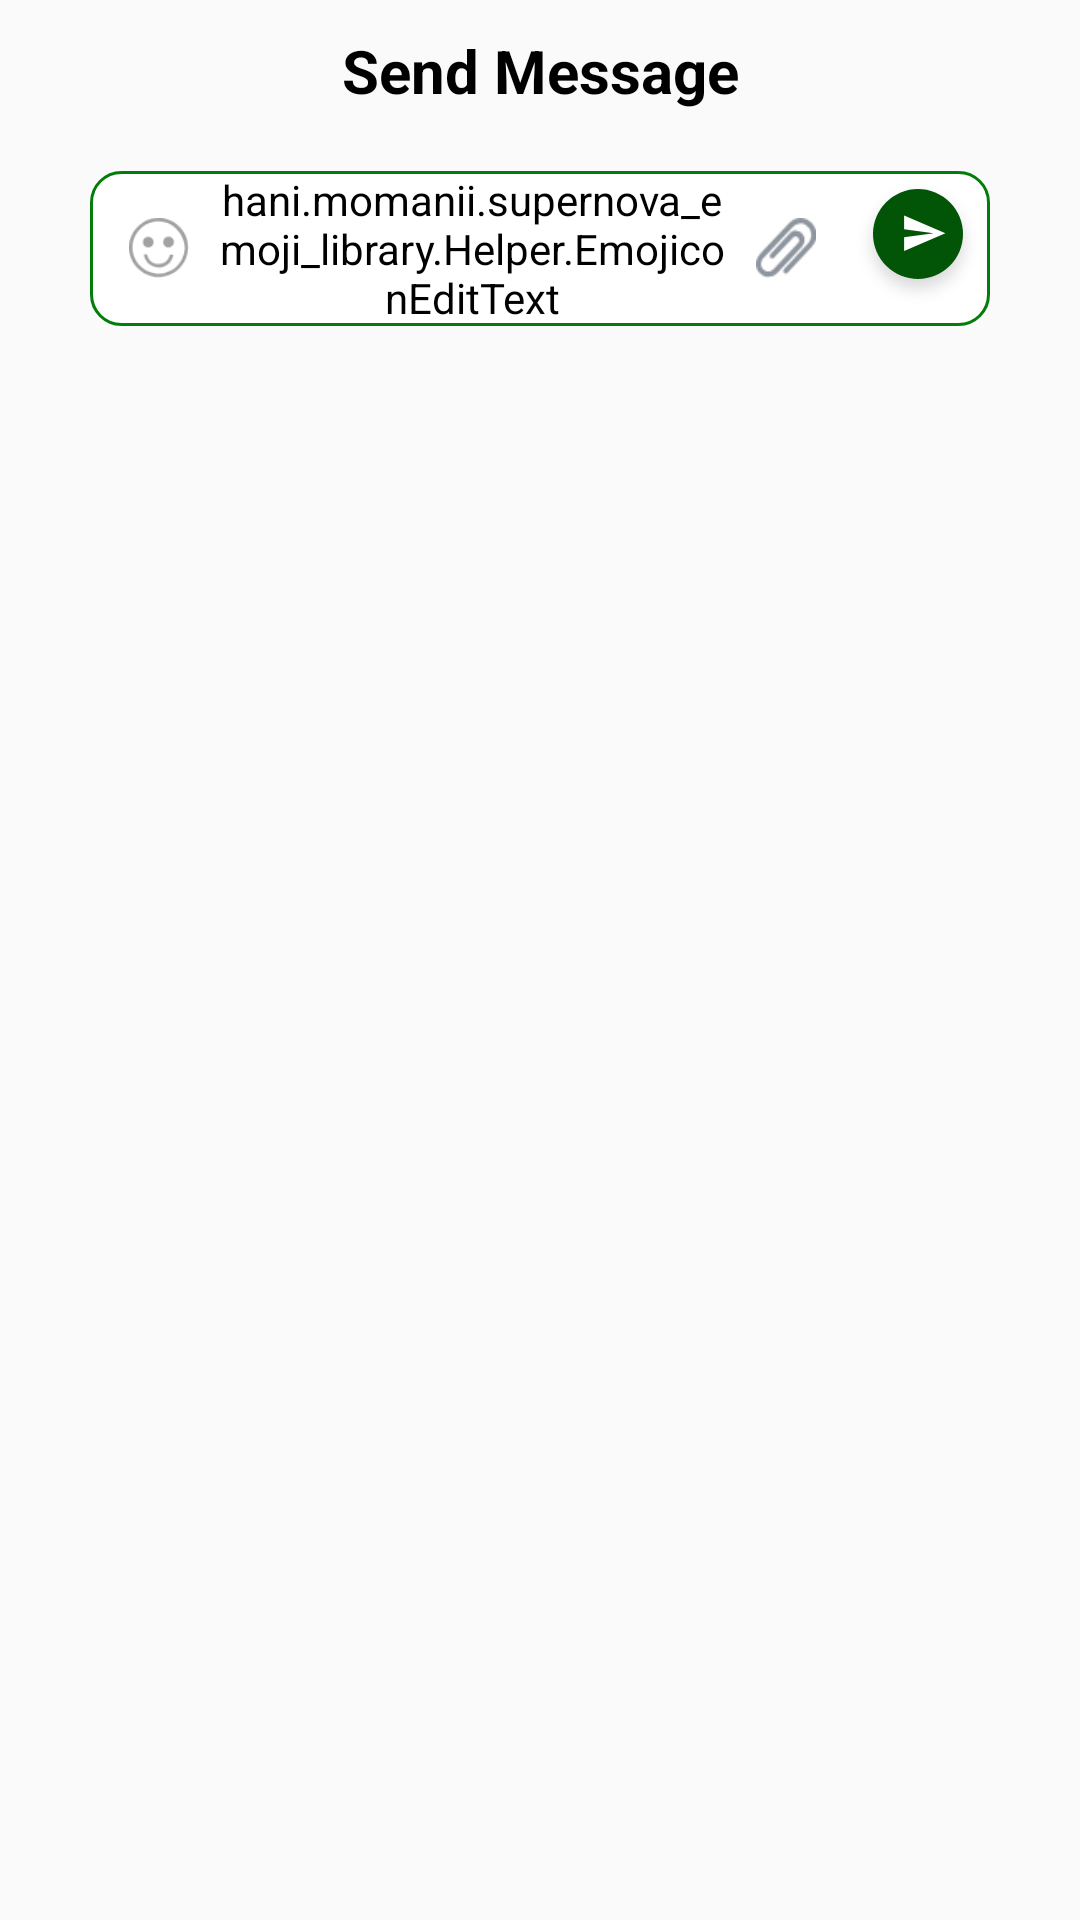

Android layout source for this screen:
<!-- AndroidManifest.xml: application theme AppTheme -->
<!-- res/layout/dialogue.xml -->
<?xml version="1.0" encoding="utf-8"?>
<RelativeLayout xmlns:android="http://schemas.android.com/apk/res/android"
    android:layout_width="match_parent"
    android:layout_height="wrap_content">
<LinearLayout
    android:layout_width="match_parent"
    android:layout_height="wrap_content"
    android:orientation="vertical"
    android:padding="10dp"
    android:gravity="center">

    <TextView
        android:layout_width="match_parent"
        android:layout_height="wrap_content"
        android:gravity="center"
        android:text="Send Message"
        android:textStyle="bold"
        android:textSize="20sp"
        android:textColor="@color/black"/>

    <LinearLayout
        android:id="@+id/ll_test"
        android:layout_width="match_parent"
        android:layout_height="wrap_content"
        android:background="@drawable/t_shape"
        android:layout_margin="20dp">

        <ImageView
            android:id="@+id/emji_icon"
            android:layout_width="36dp"
            android:layout_height="36dp"
            android:layout_gravity="center"
            android:layout_marginLeft="5dp"
            android:background="@android:color/transparent"
            android:padding="8dp"
            android:scaleType="fitXY"
            android:src="@mipmap/ic_emoji" />


        <hani.momanii.supernova_emoji_library.Helper.EmojiconEditText
            android:id="@+id/send_msg_text"
            android:layout_width="match_parent"
            android:layout_height="wrap_content"
            android:layout_weight="1"
            android:backgroundTint="@android:color/transparent"
            android:fontFamily="@font/roboto"
            android:hint="Type a Message"
            android:inputType="textMultiLine"
            android:layout_gravity="center"
            android:maxLines="5"
            android:scrollbars="vertical"
            android:textColor="@color/transparent_black"
            android:textSize="14sp" />

        <ImageView
            android:id="@+id/ic_member"
            android:layout_width="36dp"
            android:layout_height="36dp"
            android:layout_gravity="center"
            android:layout_marginRight="2dp"
            android:background="@android:color/transparent"
            android:padding="6dp"
            android:scaleType="centerCrop"
            android:src="@mipmap/ic_add_m"
            android:visibility="gone" />

        <ImageView
            android:id="@+id/user_attach"
            android:layout_width="36dp"
            android:layout_height="36dp"
            android:layout_gravity="center"
            android:layout_marginRight="2dp"
            android:background="@android:color/transparent"
            android:padding="8dp"
            android:scaleType="fitXY"
            android:src="@mipmap/ic_attach" />

        <ImageView
            android:id="@+id/ic_camera"
            android:layout_width="36dp"
            android:layout_height="36dp"
            android:layout_gravity="center"
            android:layout_marginRight="2dp"
            android:background="@android:color/transparent"
            android:padding="8dp"
            android:scaleType="fitXY"
            android:src="@mipmap/ic_photo_icon"
            android:visibility="gone" />

        <ImageView
            android:id="@+id/send_btn"
            android:layout_width="wrap_content"
            android:layout_height="wrap_content"
            android:src="@mipmap/ic_send_btn"
            android:visibility="visible" />

    </LinearLayout>

</LinearLayout>
</RelativeLayout>
<!-- resources referenced by this layout -->
<resources>
  <color name="black">#000000</color>
  <color name="transparent_black">#bf000000</color>
  <!-- drawable t_shape (drawable) -->
  <?xml version="1.0" encoding="UTF-8"?>
  <shape xmlns:android="http://schemas.android.com/apk/res/android">
      <solid android:color="#FFFFFF" />
      <stroke
          android:width="1dip"
          android:color="@color/colorPrimary" />
      <corners android:radius="10dp" />
  
  
  
  </shape>
  <!-- mipmap ic_attach: png bitmap (mipmap-hdpi, 820 bytes) -->
  <!-- mipmap ic_emoji: png bitmap (mipmap-hdpi, 1099 bytes) -->
  <!-- mipmap ic_photo_icon: png bitmap (mipmap-hdpi, 839 bytes) -->
  <!-- mipmap ic_send_btn: png bitmap (mipmap-hdpi, 2400 bytes) -->
  <style name="AppTheme" parent="AppTheme.Base" />
  <color name="colorPrimary">#037D0A</color>
  <style name="AppTheme.Base" parent="Theme.AppCompat.Light.NoActionBar">
          
          <item name="colorPrimary">@color/colorPrimary</item>
          <item name="colorPrimaryDark">#000</item>
          <item name="colorAccent">@color/colorPrimaryDark</item>
          <item name="android:textColor">@color/transparent_black</item>
          <item name="android:textColorPrimary">@color/textGray</item>
          <item name="android:textColorSecondary">#fff</item>
          <item name="windowActionBar">false</item>
          <item name="windowActionBarOverlay">true</item>
          <item name="windowActionModeOverlay">true</item>
          <item name="android:windowContentOverlay">@null</item>
          <item name="android:backgroundDimEnabled">true</item>
          <item name="android:windowIsFloating">false</item>
      </style>
  <color name="colorPrimaryDark">#037D0A</color>
  <color name="textGray">#BEBEBE</color>
</resources>
